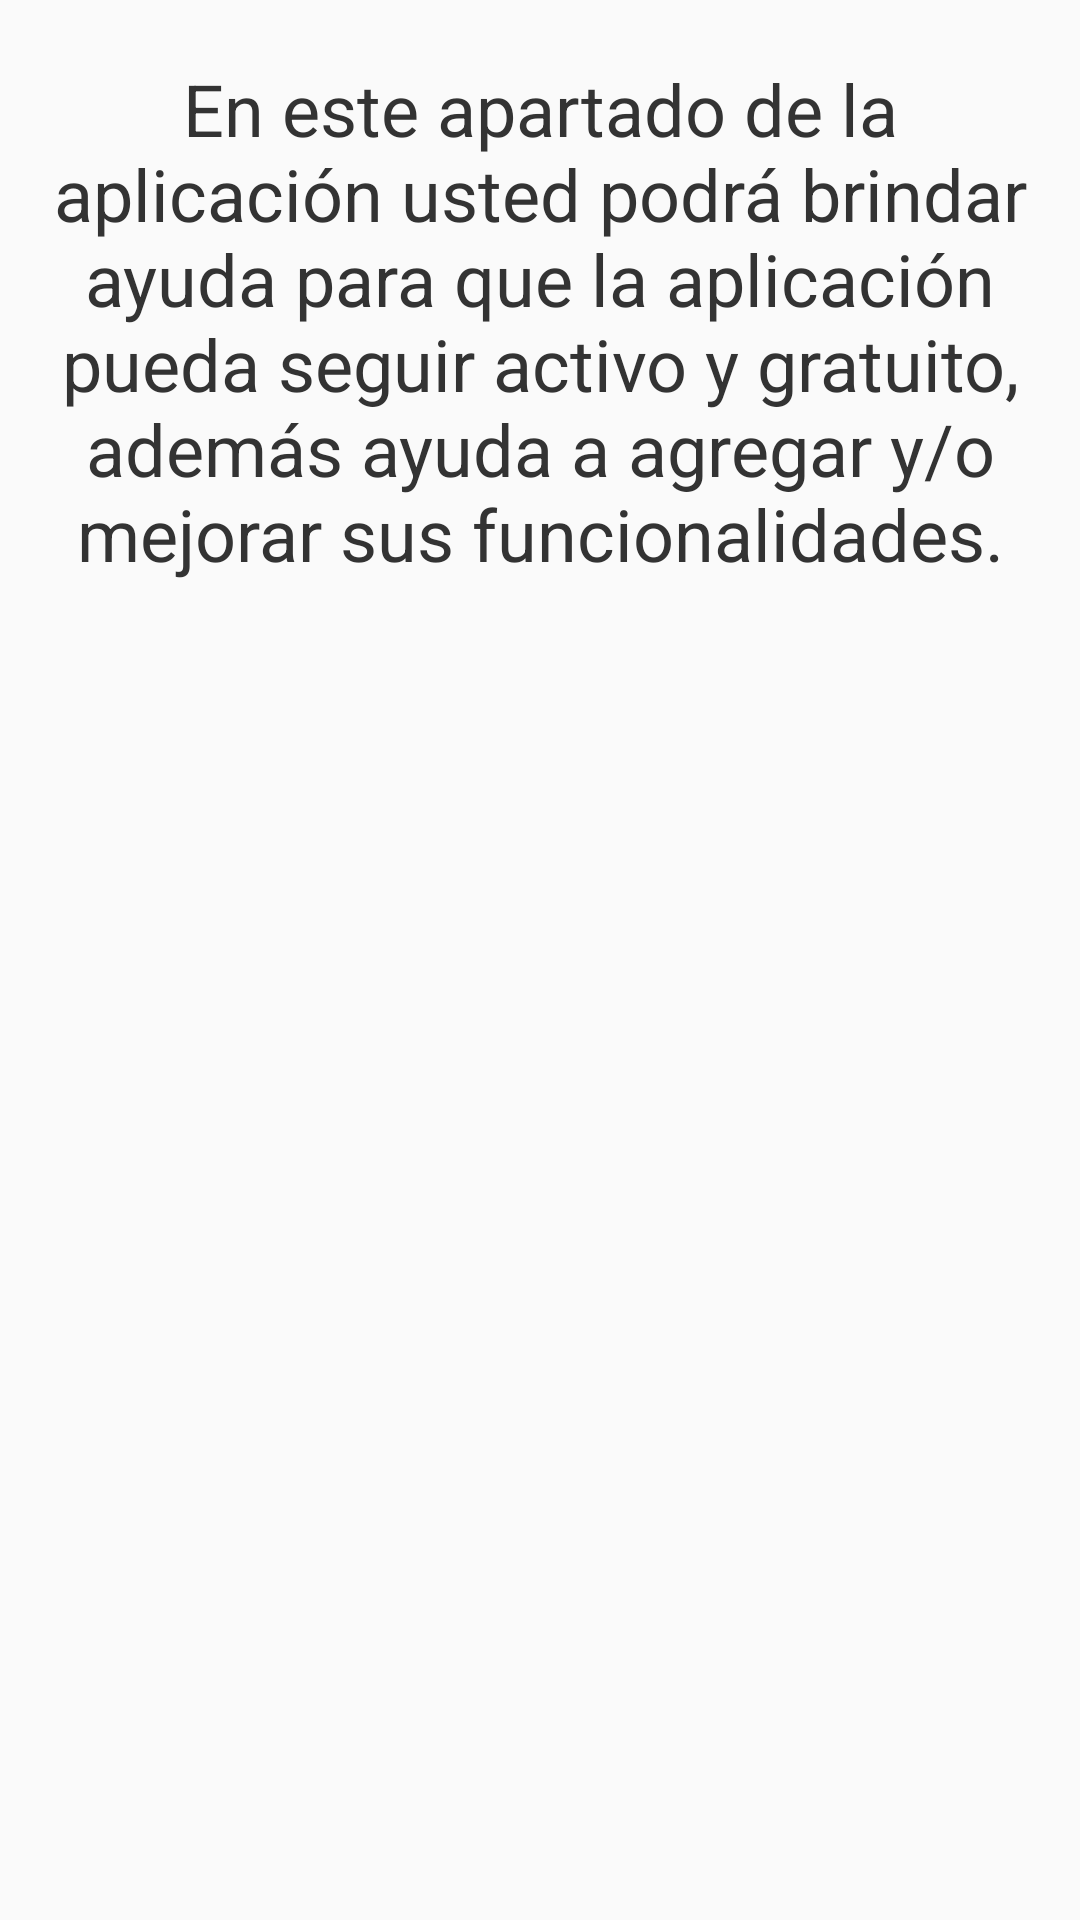

Produce the Android XML layout that renders to this screen, including the resource entries it uses.
<!-- AndroidManifest.xml: application theme AppTheme -->
<!-- res/layout/activity_donacion.xml -->
<?xml version="1.0" encoding="utf-8"?>
<LinearLayout xmlns:android="http://schemas.android.com/apk/res/android"
    xmlns:app="http://schemas.android.com/apk/res-auto"
    xmlns:tools="http://schemas.android.com/tools"
    android:layout_width="match_parent"
    android:layout_height="match_parent"
    android:orientation="vertical"
    tools:context=".Donacion">

    <LinearLayout
        android:layout_width="match_parent"
        android:layout_height="wrap_content"
        android:gravity="center_horizontal"
        android:orientation="vertical">

        <TextView
            android:id="@+id/mensaje_ayudar"
            android:layout_width="match_parent"
            android:layout_height="wrap_content"
            android:layout_margin="10dp"
            android:gravity="center"
            android:paddingTop="10dp"
            android:text="En este apartado de la aplicación usted podrá brindar ayuda para que la aplicación pueda seguir activo y gratuito, además ayuda a agregar y/o mejorar sus funcionalidades."
            android:textColor="#333333"
            android:textSize="24sp"
            tools:layout_editor_absoluteX="10dp" />

        <ImageView
            android:id="@+id/imagen_gracias"
            android:layout_width="match_parent"
            android:layout_height="wrap_content"
            android:visibility="gone"
            app:srcCompat="@drawable/ic_insert_emoticon" />

    </LinearLayout>

    <LinearLayout
        android:id="@+id/bloque_reproducir"
        android:layout_width="match_parent"
        android:layout_height="match_parent"
        android:layout_marginTop="10dp"
        android:gravity="center_horizontal"
        android:orientation="vertical"
        android:visibility="gone">

        <TextView
            android:id="@+id/mensaje_ayuda2"
            android:layout_width="match_parent"
            android:layout_height="wrap_content"
            android:gravity="center"
            android:text="Presione el botón de reproducir para ver el video publicitario y si puede presione el botón del anuncio."
            android:textColor="#333333"
            android:textSize="24sp" />
        />

        <Button
            android:id="@+id/b_video"
            android:layout_width="wrap_content"
            android:layout_height="wrap_content"
            android:background="@drawable/ic_play_circle" />
    </LinearLayout>

    <LinearLayout
        android:id="@+id/bloque_conexion"
        android:layout_width="match_parent"
        android:layout_height="match_parent"
        android:layout_marginTop="10dp"
        android:gravity="center_horizontal"
        android:orientation="vertical"
        android:visibility="gone">

        <TextView
            android:id="@+id/mensaje_conexion"
            android:layout_width="match_parent"
            android:layout_height="wrap_content"
            android:gravity="center"
            android:text="Asegúrese de estar conectado a internet para realizar la ayuda."
            android:textColor="#333333"
            android:textSize="24sp" />
        />


    </LinearLayout>

</LinearLayout>
<!-- resources referenced by this layout -->
<resources>
  <!-- drawable ic_insert_emoticon (drawable) -->
  <vector android:autoMirrored="true" android:height="200dp"
      android:tint="#335188" android:viewportHeight="24.0"
      android:viewportWidth="24.0" android:width="200dp" xmlns:android="http://schemas.android.com/apk/res/android">
      <path android:fillColor="#FF000000" android:pathData="M11.99,2C6.47,2 2,6.48 2,12s4.47,10 9.99,10C17.52,22 22,17.52 22,12S17.52,2 11.99,2zM12,20c-4.42,0 -8,-3.58 -8,-8s3.58,-8 8,-8 8,3.58 8,8 -3.58,8 -8,8zM15.5,11c0.83,0 1.5,-0.67 1.5,-1.5S16.33,8 15.5,8 14,8.67 14,9.5s0.67,1.5 1.5,1.5zM8.5,11c0.83,0 1.5,-0.67 1.5,-1.5S9.33,8 8.5,8 7,8.67 7,9.5 7.67,11 8.5,11zM12,17.5c2.33,0 4.31,-1.46 5.11,-3.5L6.89,14c0.8,2.04 2.78,3.5 5.11,3.5z"/>
  </vector>
  <!-- drawable ic_play_circle (drawable) -->
  <vector android:autoMirrored="true" android:height="100dp"
      android:tint="#335188" android:viewportHeight="24.0"
      android:viewportWidth="24.0" android:width="100dp" xmlns:android="http://schemas.android.com/apk/res/android">
      <path android:fillColor="#FF000000" android:pathData="M10,16.5l6,-4.5 -6,-4.5v9zM12,2C6.48,2 2,6.48 2,12s4.48,10 10,10 10,-4.48 10,-10S17.52,2 12,2zM12,20c-4.41,0 -8,-3.59 -8,-8s3.59,-8 8,-8 8,3.59 8,8 -3.59,8 -8,8z"/>
  </vector>
  <style name="AppTheme" parent="Theme.AppCompat.Light.DarkActionBar">
          
          <item name="colorPrimary">@color/oscuro</item>
          <item name="colorPrimaryDark">@color/colorPrimaryDark</item>
          <item name="colorAccent">@color/claro</item>
      </style>
  <color name="oscuro">#335188</color>
  <color name="colorPrimaryDark">#4958bb</color>
  <color name="claro">#6f83a6</color>
</resources>
